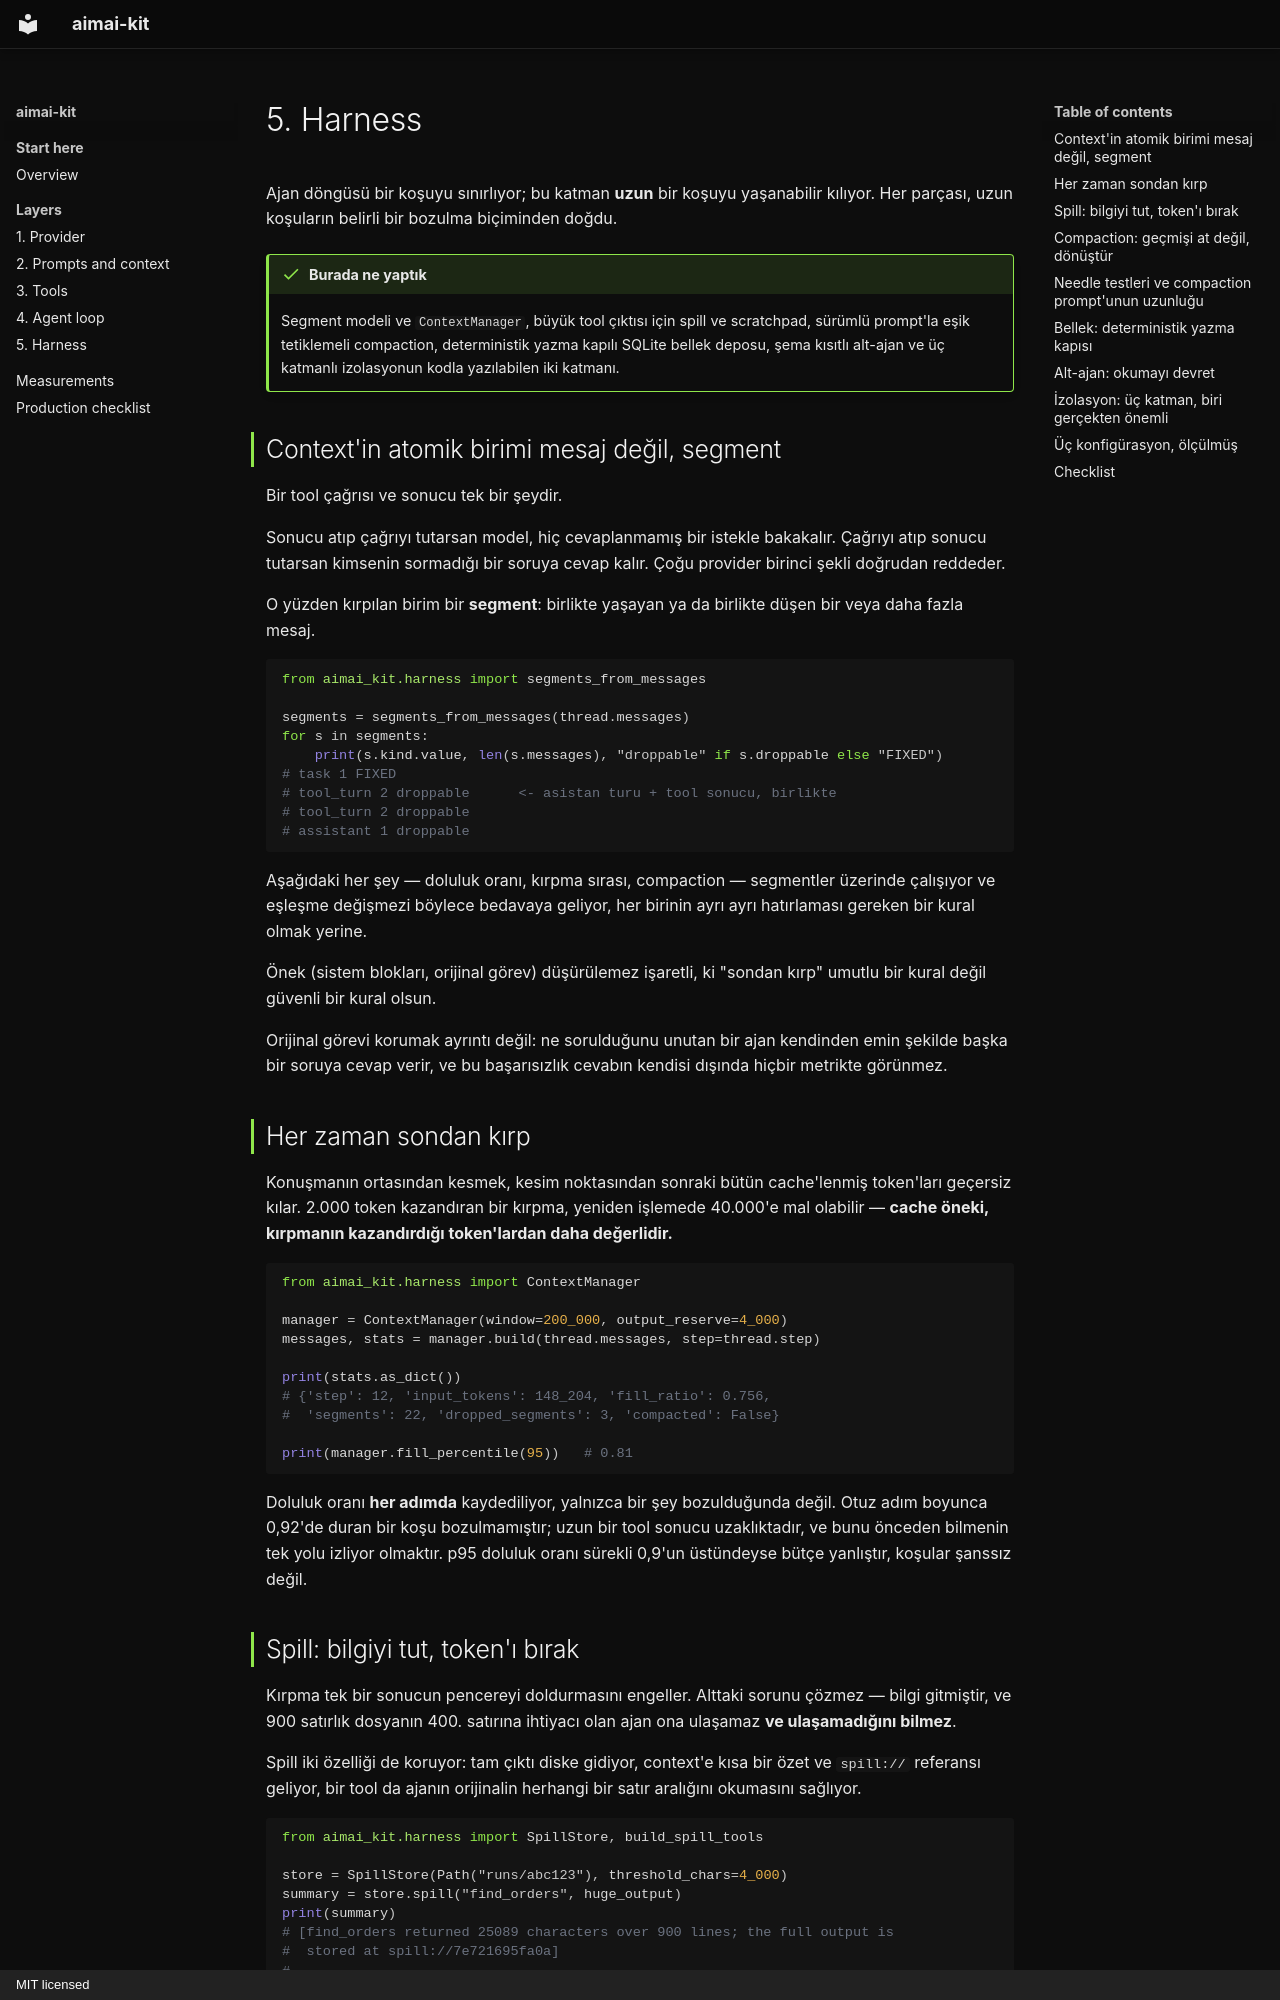

repository: fport/aimai-kit · page: 05-harness.tr/index.html · generator: mkdocs · copyright: MIT licensed

# 5. Harness

Ajan döngüsü bir koşuyu sınırlıyor; bu katman **uzun** bir koşuyu yaşanabilir
kılıyor. Her parçası, uzun koşuların belirli bir bozulma biçiminden doğdu.

!!! done "Burada ne yaptık"

    Segment modeli ve `ContextManager`, büyük tool çıktısı için spill ve
    scratchpad, sürümlü prompt'la eşik tetiklemeli compaction, deterministik
    yazma kapılı SQLite bellek deposu, şema kısıtlı alt-ajan ve üç katmanlı
    izolasyonun kodla yazılabilen iki katmanı.

## Context'in atomik birimi mesaj değil, segment

Bir tool çağrısı ve sonucu tek bir şeydir.

Sonucu atıp çağrıyı tutarsan model, hiç cevaplanmamış bir istekle bakakalır.
Çağrıyı atıp sonucu tutarsan kimsenin sormadığı bir soruya cevap kalır. Çoğu
provider birinci şekli doğrudan reddeder.

O yüzden kırpılan birim bir **segment**: birlikte yaşayan ya da birlikte
düşen bir veya daha fazla mesaj.

```python
from aimai_kit.harness import segments_from_messages

segments = segments_from_messages(thread.messages)
for s in segments:
    print(s.kind.value, len(s.messages), "droppable" if s.droppable else "FIXED")
# task 1 FIXED
# tool_turn 2 droppable      <- asistan turu + tool sonucu, birlikte
# tool_turn 2 droppable
# assistant 1 droppable
```

Aşağıdaki her şey — doluluk oranı, kırpma sırası, compaction — segmentler
üzerinde çalışıyor ve eşleşme değişmezi böylece bedavaya geliyor, her birinin
ayrı ayrı hatırlaması gereken bir kural olmak yerine.

Önek (sistem blokları, orijinal görev) düşürülemez işaretli, ki "sondan kırp"
umutlu bir kural değil güvenli bir kural olsun.

Orijinal görevi korumak ayrıntı değil: ne sorulduğunu unutan bir ajan
kendinden emin şekilde başka bir soruya cevap verir, ve bu başarısızlık
cevabın kendisi dışında hiçbir metrikte görünmez.

## Her zaman sondan kırp

Konuşmanın ortasından kesmek, kesim noktasından sonraki bütün cache'lenmiş
token'ları geçersiz kılar. 2.000 token kazandıran bir kırpma, yeniden işlemede
40.000'e mal olabilir — **cache öneki, kırpmanın kazandırdığı token'lardan
daha değerlidir.**

```python
from aimai_kit.harness import ContextManager

manager = ContextManager(window=200_000, output_reserve=4_000)
messages, stats = manager.build(thread.messages, step=thread.step)

print(stats.as_dict())
# {'step': 12, 'input_tokens': 148_204, 'fill_ratio': 0.756,
#  'segments': 22, 'dropped_segments': 3, 'compacted': False}

print(manager.fill_percentile(95))   # 0.81
```

Doluluk oranı **her adımda** kaydediliyor, yalnızca bir şey bozulduğunda değil.
Otuz adım boyunca 0,92'de duran bir koşu bozulmamıştır; uzun bir tool
sonucu uzaklıktadır, ve bunu önceden bilmenin tek yolu izliyor olmaktır. p95
doluluk oranı sürekli 0,9'un üstündeyse bütçe yanlıştır, koşular şanssız
değil.
